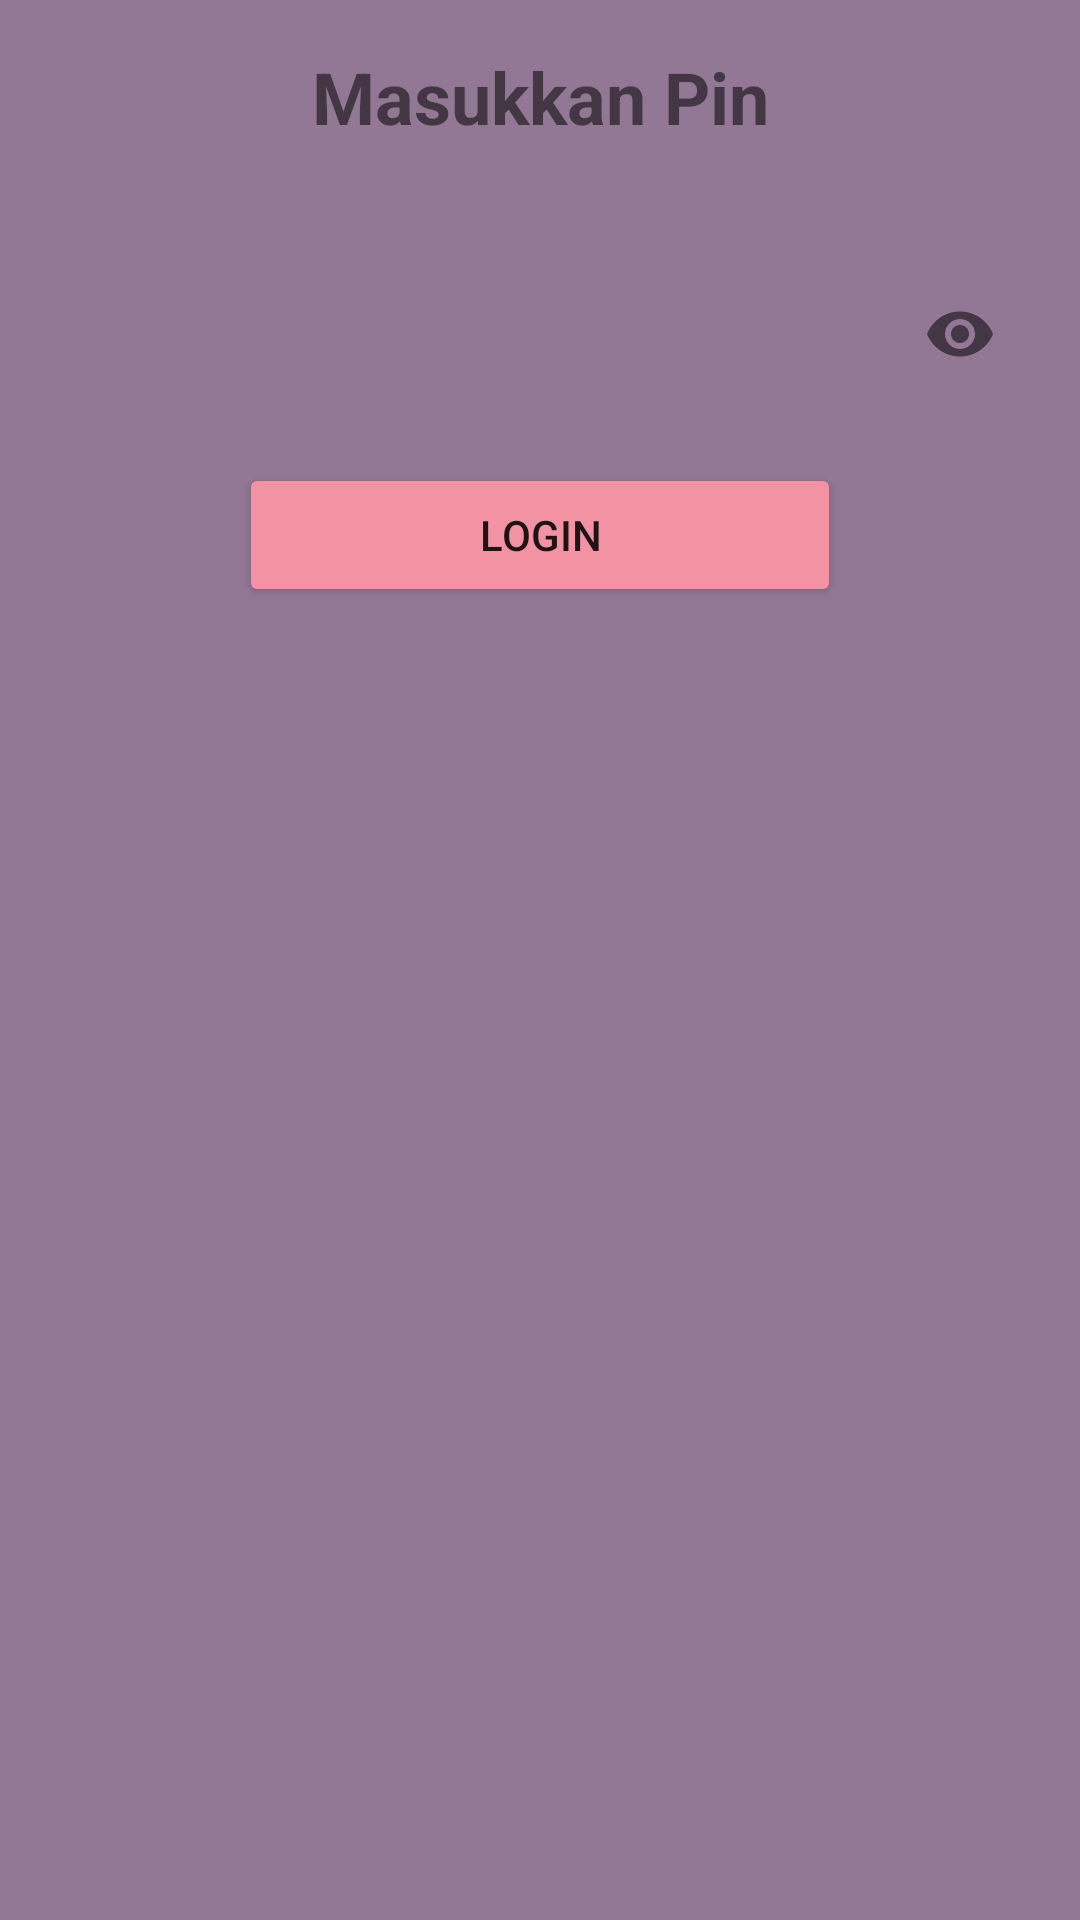

Produce the Android XML layout that renders to this screen, including the resource entries it uses.
<!-- AndroidManifest.xml: application theme Theme.OfflineNote -->
<!-- res/layout/activity_login.xml -->
<?xml version="1.0" encoding="utf-8"?>
<androidx.constraintlayout.widget.ConstraintLayout xmlns:android="http://schemas.android.com/apk/res/android"
    xmlns:app="http://schemas.android.com/apk/res-auto"
    xmlns:tools="http://schemas.android.com/tools"
    android:layout_width="match_parent"
    android:layout_height="match_parent"
    android:background="@color/purple_700"
    android:padding="16dp"
    tools:context=".ui.LoginActivity">

    <TextView
        android:id="@+id/lblSetting"
        android:layout_width="match_parent"
        android:layout_height="wrap_content"
        android:text="@string/masukkan_pin"
        android:textAlignment="center"
        android:textSize="24sp"
        android:textStyle="bold"
        app:layout_constraintStart_toStartOf="parent"
        app:layout_constraintTop_toTopOf="parent" />

    <com.google.android.material.textfield.TextInputLayout
        android:id="@+id/layEdtPin"
        style="@style/Widget.MaterialComponents.TextInputLayout.OutlinedBox"
        android:layout_width="match_parent"
        android:layout_height="wrap_content"
        android:layout_marginTop="30dp"
        app:layout_constraintTop_toBottomOf="@id/lblSetting"
        app:passwordToggleEnabled="true">

        <com.google.android.material.textfield.TextInputEditText
            android:id="@+id/edtInputPin"
            android:layout_width="match_parent"
            android:layout_height="wrap_content"
            android:background="@color/transparent"
            android:inputType="numberPassword"
            android:maxLength="4" />

    </com.google.android.material.textfield.TextInputLayout>

    <Button
        android:id="@+id/btnLogin"
        android:layout_width="wrap_content"
        android:layout_height="wrap_content"
        android:layout_marginTop="15dp"
        android:paddingHorizontal="80dp"
        android:text="@string/login"
        android:backgroundTint="@color/pink_pastel"
        app:layout_constraintEnd_toEndOf="parent"
        app:layout_constraintStart_toStartOf="parent"
        app:layout_constraintTop_toBottomOf="@id/layEdtPin" />


</androidx.constraintlayout.widget.ConstraintLayout>
<!-- resources referenced by this layout -->
<resources>
  <color name="pink_pastel">#FFF392A3</color>
  <color name="purple_700">#927895</color>
  <color name="transparent">@android:color/transparent</color>
  <string name="login">Login</string>
  <string name="masukkan_pin">Masukkan Pin</string>
  <style name="Theme.OfflineNote" parent="Theme.MaterialComponents.DayNight.DarkActionBar">
          
          <item name="colorPrimary">@color/purple_500</item>
          <item name="colorPrimaryVariant">@color/purple_700</item>
          <item name="colorOnPrimary">@color/white</item>
          
          <item name="colorSecondary">@color/teal_700</item>
          <item name="colorSecondaryVariant">@color/teal_700</item>
          <item name="colorOnSecondary">@color/black</item>
          
          <item name="android:statusBarColor" tools:targetApi="l">?attr/colorPrimaryVariant</item>
          
      </style>
  <color name="purple_500">#A385A6</color>
  <color name="white">#FFFFFFFF</color>
  <color name="teal_700">#FF018786</color>
  <color name="black">#FF000000</color>
</resources>
